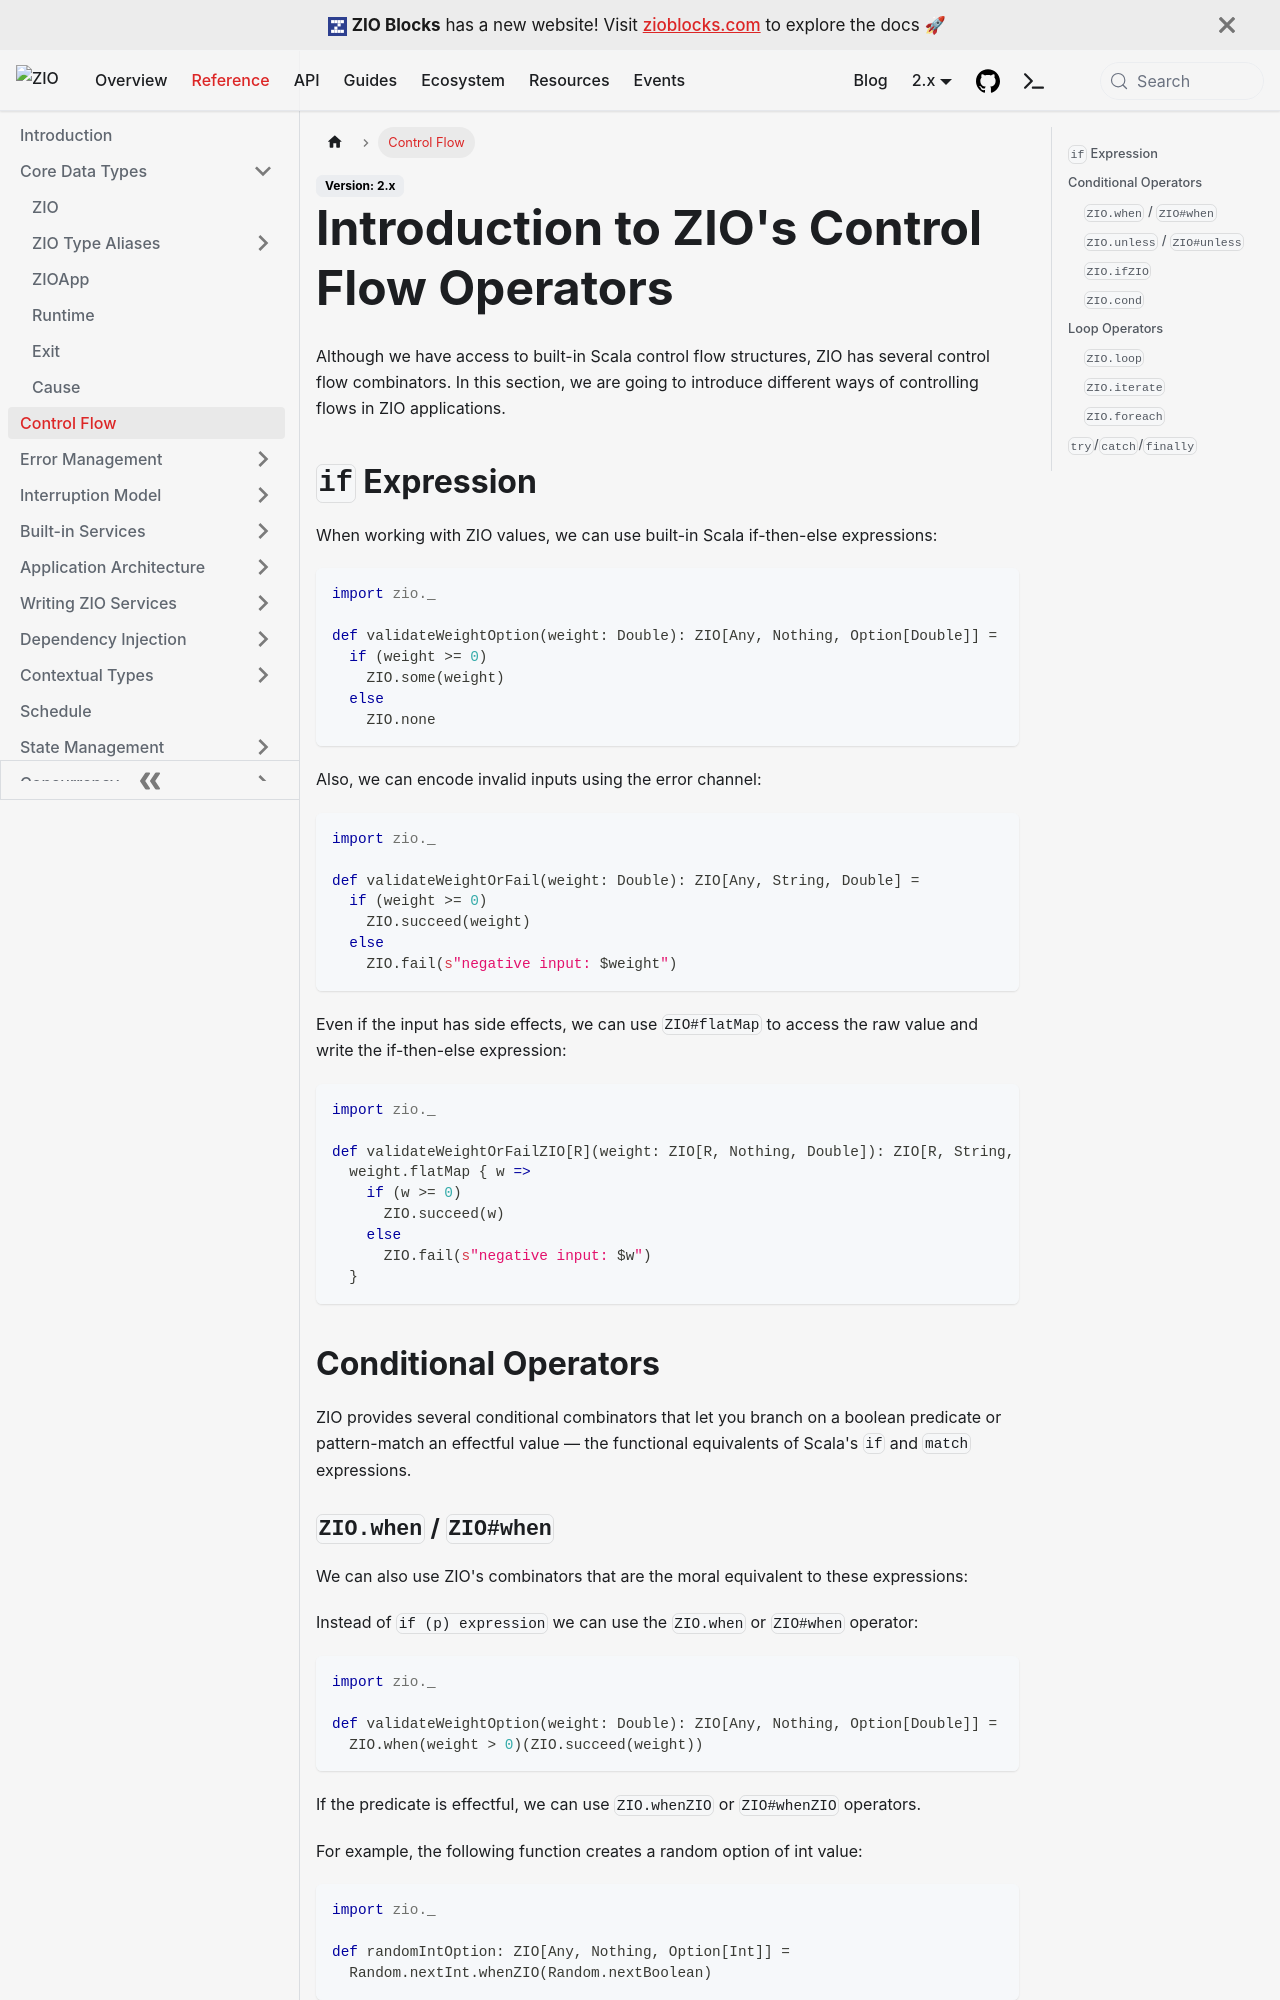

repository: zio/zio · page: reference/control-flow/index.html · generator: docusaurus

---
id: index
title: "Introduction to ZIO's Control Flow Operators"
description: "Control-flow operators in ZIO: conditional branching (when, unless, cond), looping (loop, iterate, foreach), and resource bracketing."
keywords:
  - "Control Flow"
  - "Conditional Operators"
  - "Loop Operators"
  - "foreach"
  - "ZIO.cond"
  - "Resource Bracketing"
sidebar_label: "Control Flow"
---

Although we have access to built-in Scala control flow structures, ZIO has several control flow combinators. In this section, we are going to introduce different ways of controlling flows in ZIO applications.

## `if` Expression

When working with ZIO values, we can use built-in Scala if-then-else expressions:

```scala mdoc:compile-only
import zio._

def validateWeightOption(weight: Double): ZIO[Any, Nothing, Option[Double]] =
  if (weight >= 0)
    ZIO.some(weight)
  else
    ZIO.none
```

Also, we can encode invalid inputs using the error channel:

```scala mdoc:compile-only
import zio._

def validateWeightOrFail(weight: Double): ZIO[Any, String, Double] =
  if (weight >= 0)
    ZIO.succeed(weight)
  else
    ZIO.fail(s"negative input: $weight")
```

Even if the input has side effects, we can use `ZIO#flatMap` to access the raw value and write the if-then-else expression:

```scala mdoc:compile-only
import zio._

def validateWeightOrFailZIO[R](weight: ZIO[R, Nothing, Double]): ZIO[R, String, Double] =
  weight.flatMap { w =>
    if (w >= 0)
      ZIO.succeed(w)
    else
      ZIO.fail(s"negative input: $w")
  }
```

## Conditional Operators

ZIO provides several conditional combinators that let you branch on a boolean predicate or pattern-match an effectful value — the functional equivalents of Scala's `if` and `match` expressions.
